Dataset: data_split (GitHub, Adamsyaifullah/ADAM_SYAIFULLAH). Classes: mild demented, moderate demented, non demented, very mild demented.

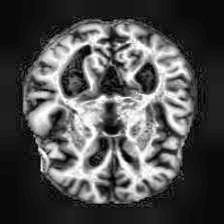
Label: mild demented

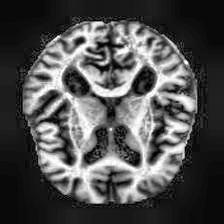
Label: moderate demented

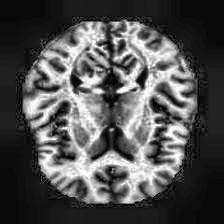
Label: non demented

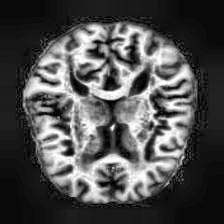
Label: very mild demented

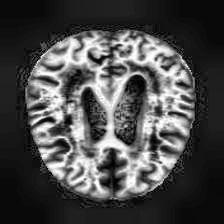
Label: mild demented

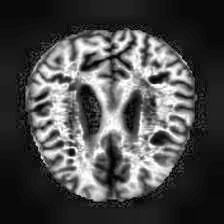
Label: moderate demented
